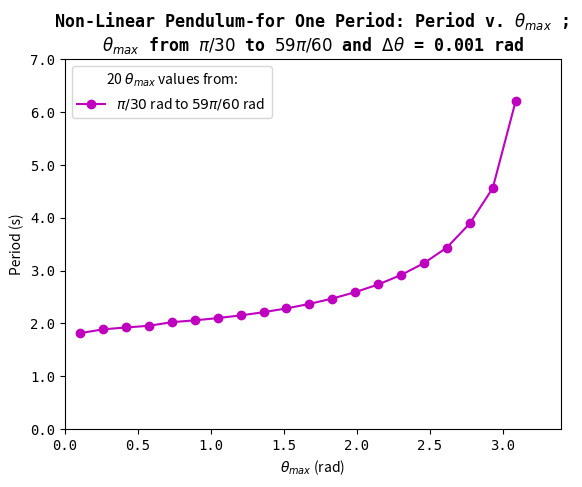
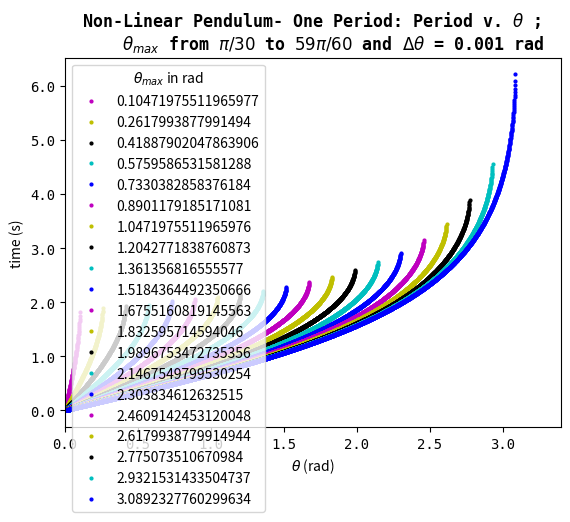

Source code (Python) for these figures, in order:
"""
Created on Sat Oct 29 11:53:09 2016

[redacted]
"""

#%%
import matplotlib.pyplot as plt
import numpy as np
#%%

#Preface: if computing many arrays for each theta_max, you must NOT view
#visualizations inline in Spyder because the legend will crowd the plot.
#So simply change graphics backend to Automatic in Preferences

#Also this script could have been made without defining a function,
#and input the theta_max and thetha paremeters directly in the script.
#However it was an intriguing task to define a function that would not only
#plot the Period vs theta_max, but also all
#the theta*i values for each theta_max
#no matter how many input values are assigned to
#theta_max or what input is assigned to theta_step_size

def period_numerical_integration(theta_max, theta_step_size):
    """
    Approximates the period a non-linear oscillator by numerical integration.
    Returns and Prints the Period ---PLUS return the the cumulated sum after
    discretized theta to calculate the area under the curve in sequence.

    Input for theta_max must be an array of values as demonstrated in the lab.
    """

    #Fixed Constants throughout the Lab
    g = 9.8 # acceleration of gravity
    length = 1.0 #meter

    # step size that is input (in radians)
    d_theta = float(theta_step_size) # step size (in radians)


    # number of steps
    # (i.e numerical solutions)
    #for all the input theta_max
    #remember even if only there is only one theta_max
    #it must be in a in a 1-dimensional np array
    N_d_theta_dumby = theta_max/d_theta

    #Number of steps must be an integer (i.e round down to a int data-type)
    N_d_theta = N_d_theta_dumby.astype(int)

    # for consistenty each array will be an will the value of the argmax
    #for the largest array
    #this will become more clear as the script pursues
    arg_max_value = N_d_theta[np.argmax(N_d_theta)]

    #initialize
    #variable to store incremental additions
    #this is an array grid (i.e two dimensional array)
    d_period = np.zeros((arg_max_value,len(theta_max)))


    #initialize
    #all though not required, an intriguing visualiztion is seeing
    #the cumilative sum for the period after each change in period computation.
    #This array-grid will (i.e two dimensional array) store these vales.
    accumulate_integrations = np.zeros((arg_max_value,len(theta_max)))

    #initialize
    #one dimenstional array to store final period values
    T2 = np.zeros(len(theta_max))

    #scalar computation provided in the lab- computed outside of loop
    #for efficiency
    scalar = np.sqrt((8*length)/g)

    for i in range(0,len(theta_max)):



        #INITIAL VALUE is always zero
        d_period[:N_d_theta[i],i] = np.arange(0,theta_max[i]-d_theta,d_theta)

        d_period[N_d_theta[i]:,i] = np.nan

        for j in range(0,arg_max_value):
            if j < N_d_theta[i]:
                accumulate_integrations[j,i] = scalar * ((d_theta)\
                / (np.sqrt(np.cos(d_theta*(j))-np.cos(theta_max[i]))))

            #for consitency in step-size, fill all values past
            #the number numerical solution
            else:
                accumulate_integrations[j,i] = np.nan



    d_T = d_period

    #accumulate (cumulative sum) values to numerically solve the integral
    # Stores the sum for the specified theta_max
    accumulate_integrations = np.add.accumulate(accumulate_integrations)


    #Now get period
    for i in range(0,len(theta_max)):

        T2[i] = accumulate_integrations[N_d_theta[i]-1,i]

        print("Theta_max =",theta_max[i],"rad")
        print("And, Period of Pendulum = ", T2[i],"s","\n")


    return d_T, accumulate_integrations, T2,theta_max


 #%%

d_T, all_ints, T2,theta_max_values = period_numerical_integration(\
        theta_max=np.linspace(np.pi/30,59*np.pi/60,20), theta_step_size=0.001)


#%%

#visualize only the Period for each  cumulative sum of
#after the numerical intregration each theta_max.
#that is cumulative sum of after the numerical intregration up the Number
#of Sequences to iterate - 1

plt.plot(theta_max_values, T2,'m-o',label='$\\pi/30$ rad to $59\\pi/60$ rad ')
ax = plt.gca()

ax.set_title('Non-Linear Pendulum-for One Period: Period v. $\\theta_{max}$ ; \n\
$\\theta_{max}$ from $\\pi/30$ to $59\\pi/60$ and $\Delta\\theta$ = 0.001 rad',\
                     family='monospace',size=12, weight='bold')

ax.set_xlabel("$\\theta_{max}$ (rad)")
ax.set_ylabel("Period (s)")


ax.set_xlim(left=0,right=3.4)
ax.set_ylim(bottom=0, top=7.0)

ax.set_xticklabels(ax.get_xticks(), family='monospace', fontsize=10)
ax.set_yticklabels(ax.get_yticks(), family='monospace', fontsize=10)


ax.legend(fontsize=10, loc= 2,title='20 $\\theta_{max}$ values from:')

plt.figure()
plt.show()


#%%


#visualize ethe cumulative sum of after the numerical integration for
#each theta_max.
#the last point for each theta_max
#represents the period that was previously graphed.

marker_color =     ['m.', 'y.', 'k.', 'c.','b.', 'm.', 'y.', 'k.', 'c.','b.',\
                    'm.', 'y.', 'k.', 'c.','b.', 'm.', 'y.', 'k.', 'c.','b.',\
                    'm.', 'y.', 'k.', 'c.','b.', 'm.', 'y.', 'k.', 'c.','b.',\
                    'm.', 'y.', 'k.', 'c.','b.', 'm.', 'y.', 'k.', 'c.','b.',\
                    'm.', 'y.', 'k.', 'c.','b.', 'm.', 'y.', 'k.', 'c.','b.']

for i in range(0,len(T2)):
    plt.plot(d_T[:,i], all_ints[:,i],marker_color[i],markersize=4)
    ax = plt.gca()

    ax.set_title('Non-Linear Pendulum- One Period: Period v. $\\theta$ ; \n\
    $\\theta_{max}$ from $\\pi/30$ to $59\\pi/60$ and $\Delta\\theta$ = 0.001 rad',\
                     family='monospace',size=12, weight='bold')

    ax.set_xlabel("$\\theta$ (rad)")
    ax.set_ylabel("time (s)")

    ax.set_xlim(left=0,right=3.4)


    ax.set_xticklabels(ax.get_xticks(), family='monospace', fontsize=10)
    ax.set_yticklabels(ax.get_yticks(), family='monospace', fontsize=10)


    ax.legend(theta_max_values,fontsize=10, loc= 2,title="$\\theta_{max}$ in rad")



plt.show()
